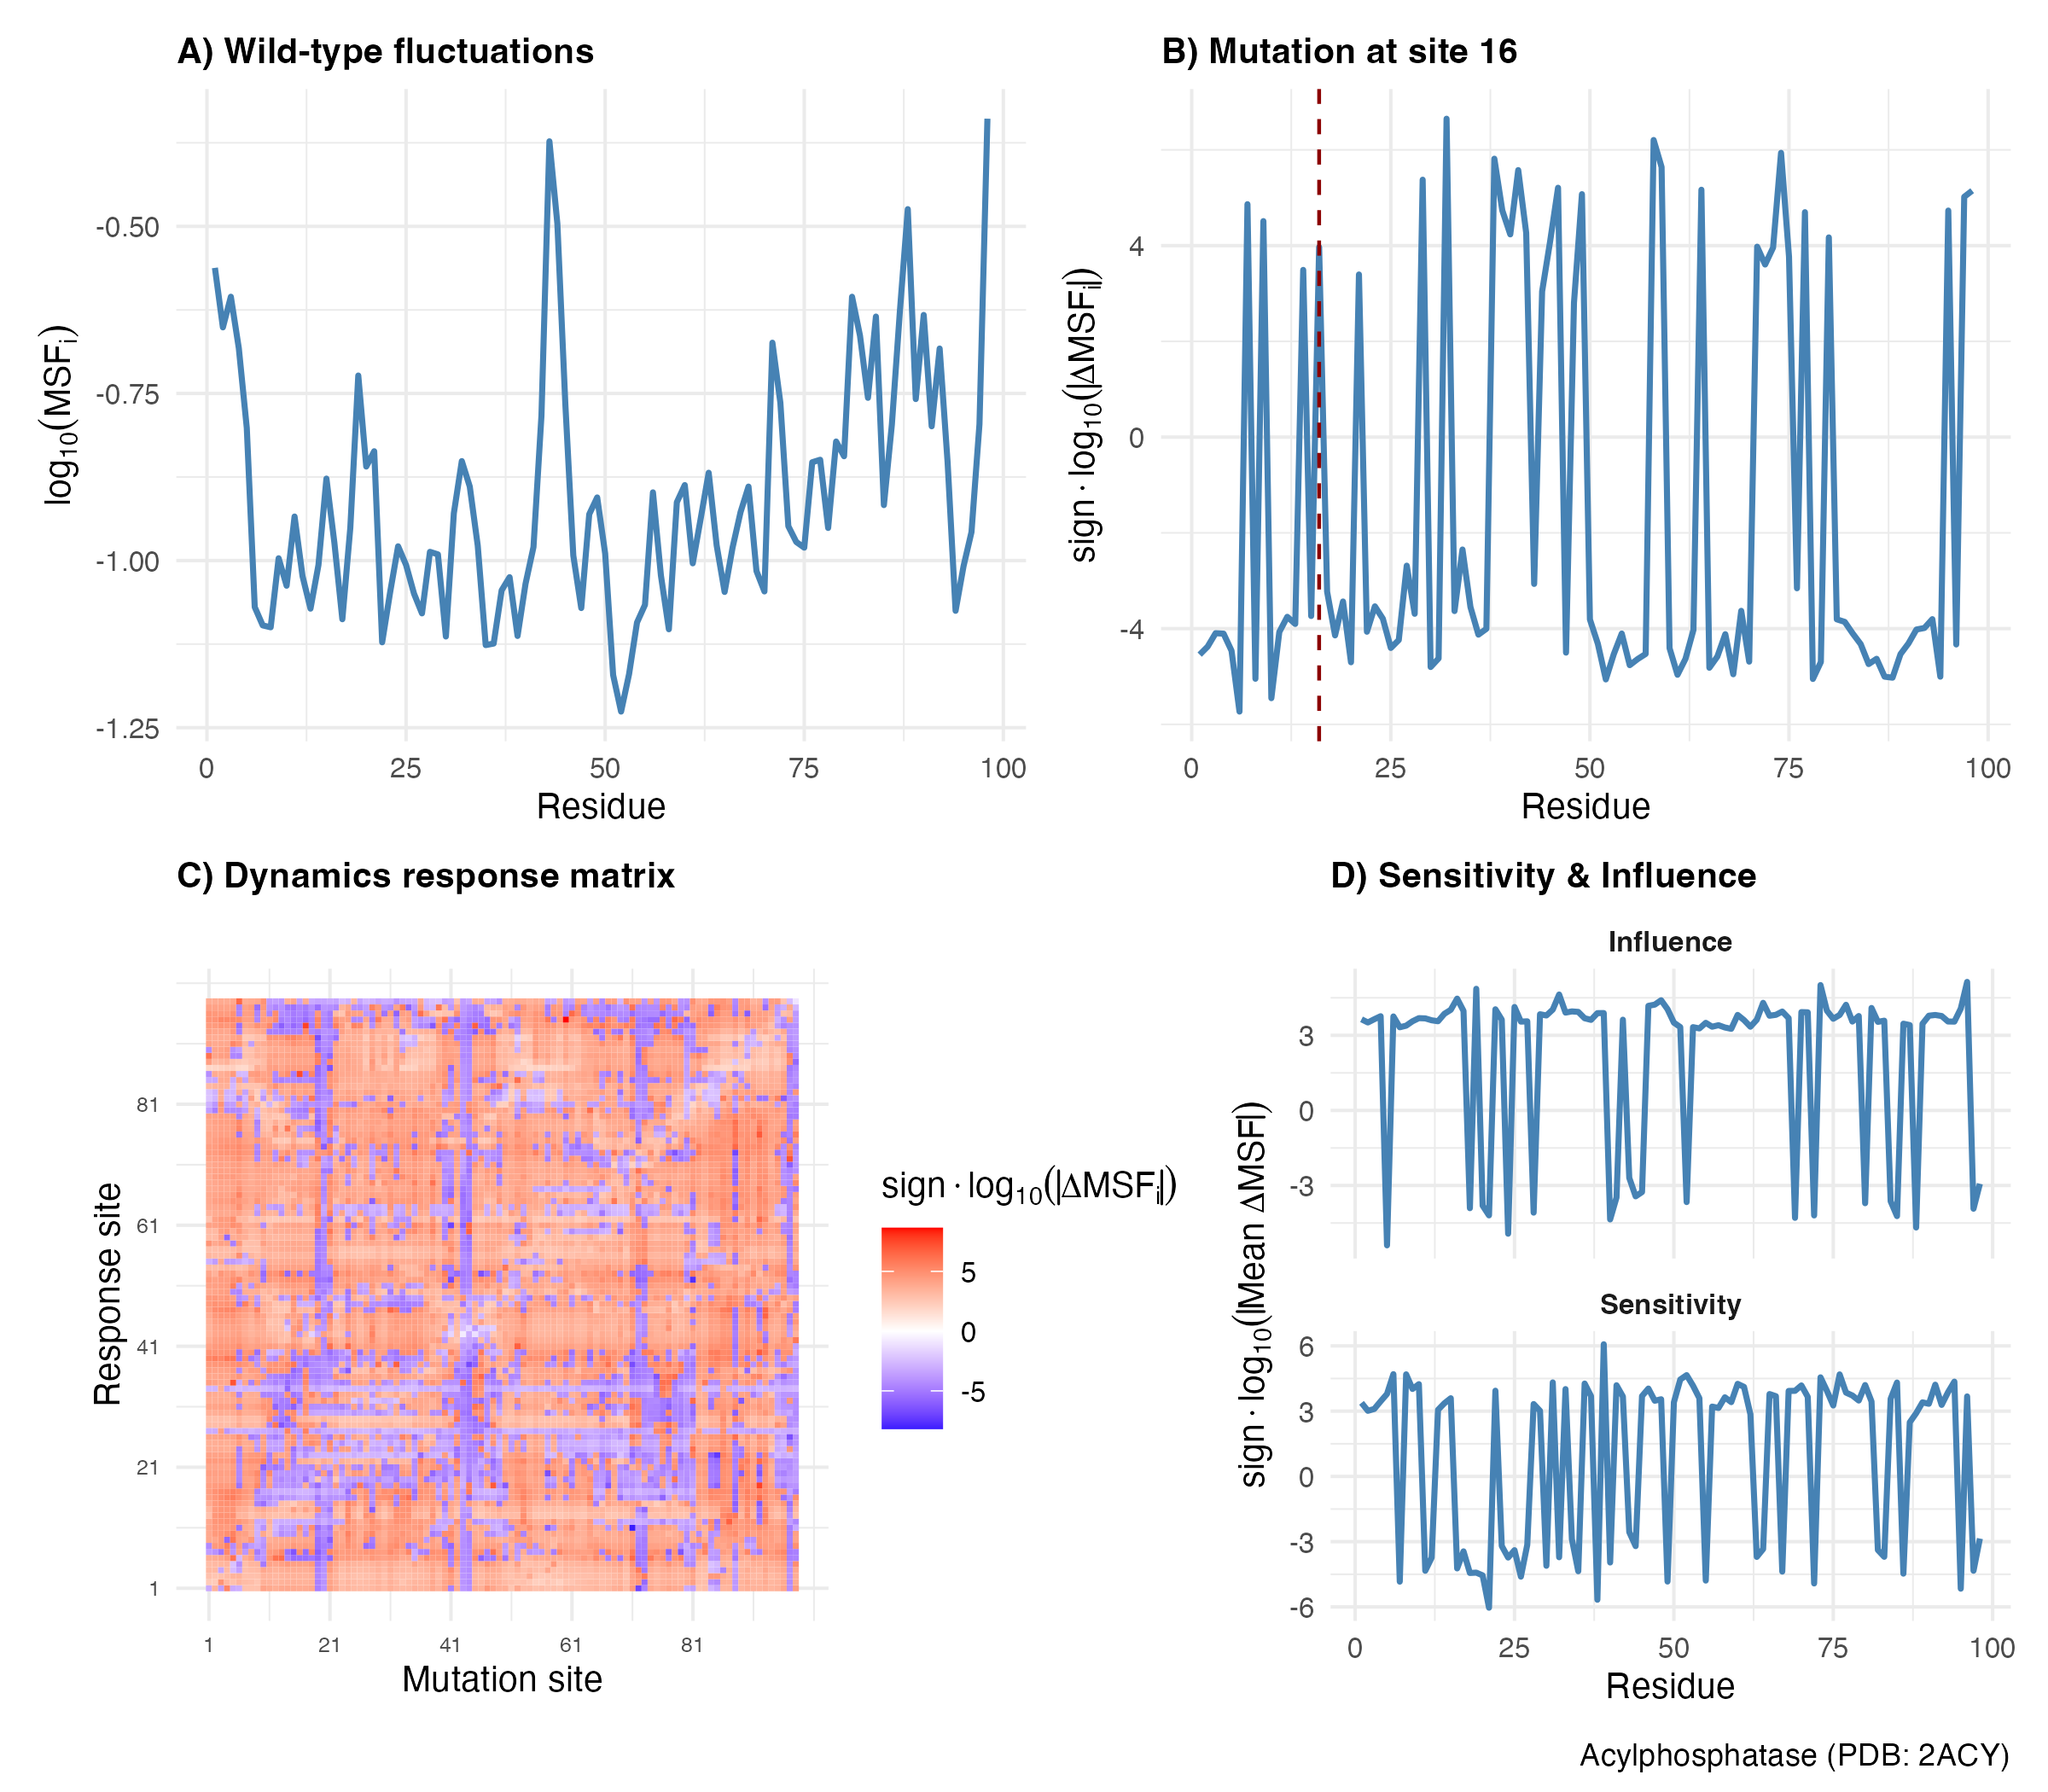

Here is the R script that generated this plot:
# Generate figure for JOSS paper
# Uses the new 4-function API: enm(), mutenm(), mrs(), plot_mrs()

library(mutenm)
library(ggplot2)

# Run MRS on acylphosphatase
pdb <- bio3d::read.pdb("inst/extdata/2acy.pdb")
result <- mrs(pdb, pdb_id = "2ACY", nmut = 10, seed = 42)

# Generate figure using plot_mrs()
p <- plot_mrs(result)

# Save as PNG for paper
ggsave("paper_figure.png", p, width = 8, height = 5, dpi = 300)
cat("Figure saved to paper_figure.png\n")

# Also save as PDF
ggsave("paper_figure.pdf", p, width = 8, height = 5)
cat("Figure saved to paper_figure.pdf\n")
